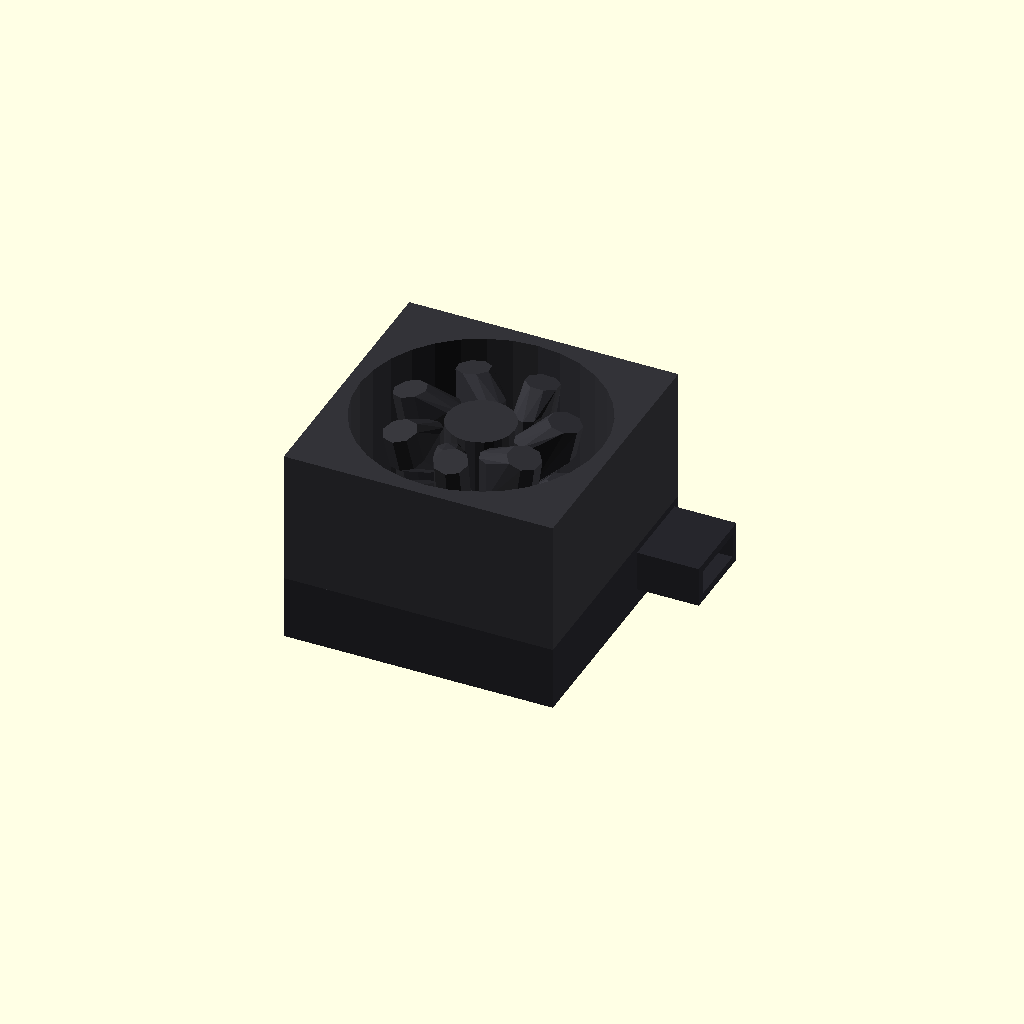
Cell 1 — every parameter at its default value.
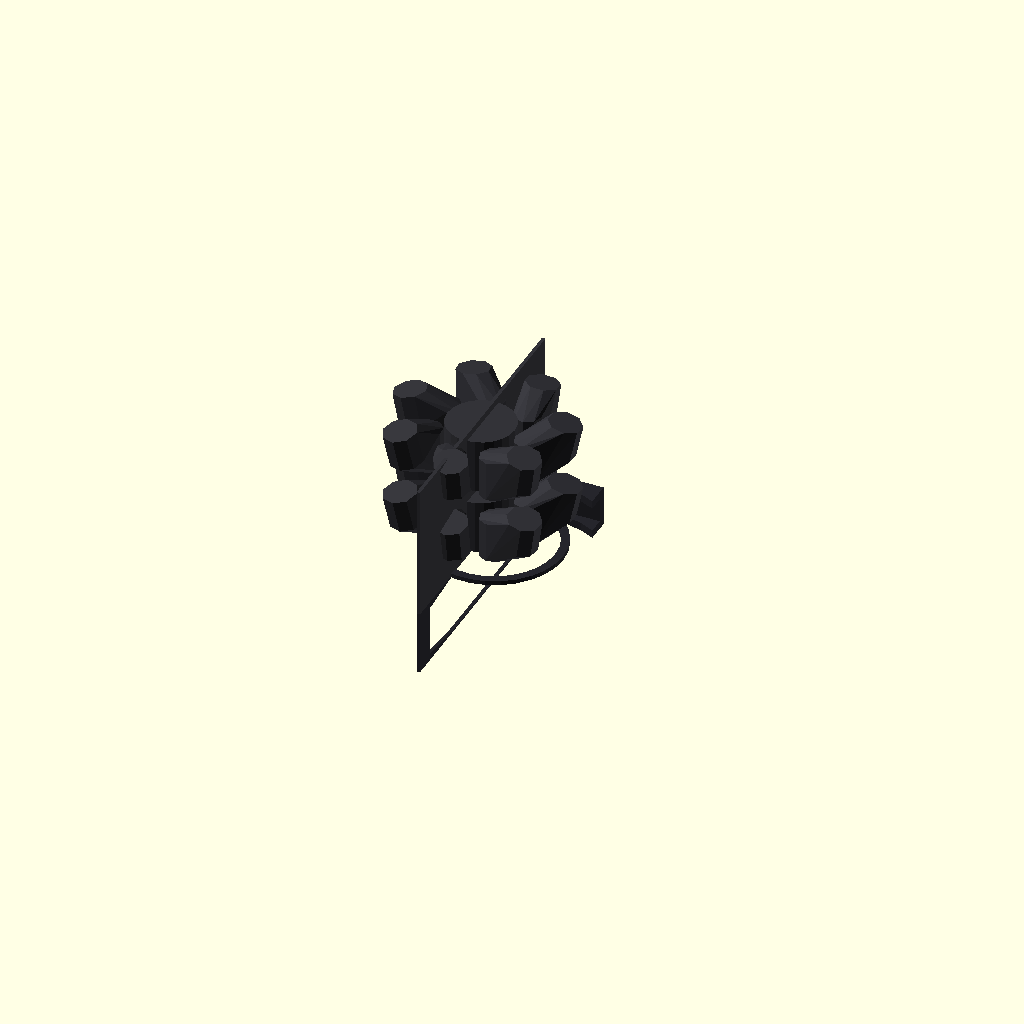
Cell 2: overall_width_mm = 0.5 (everything else at default).
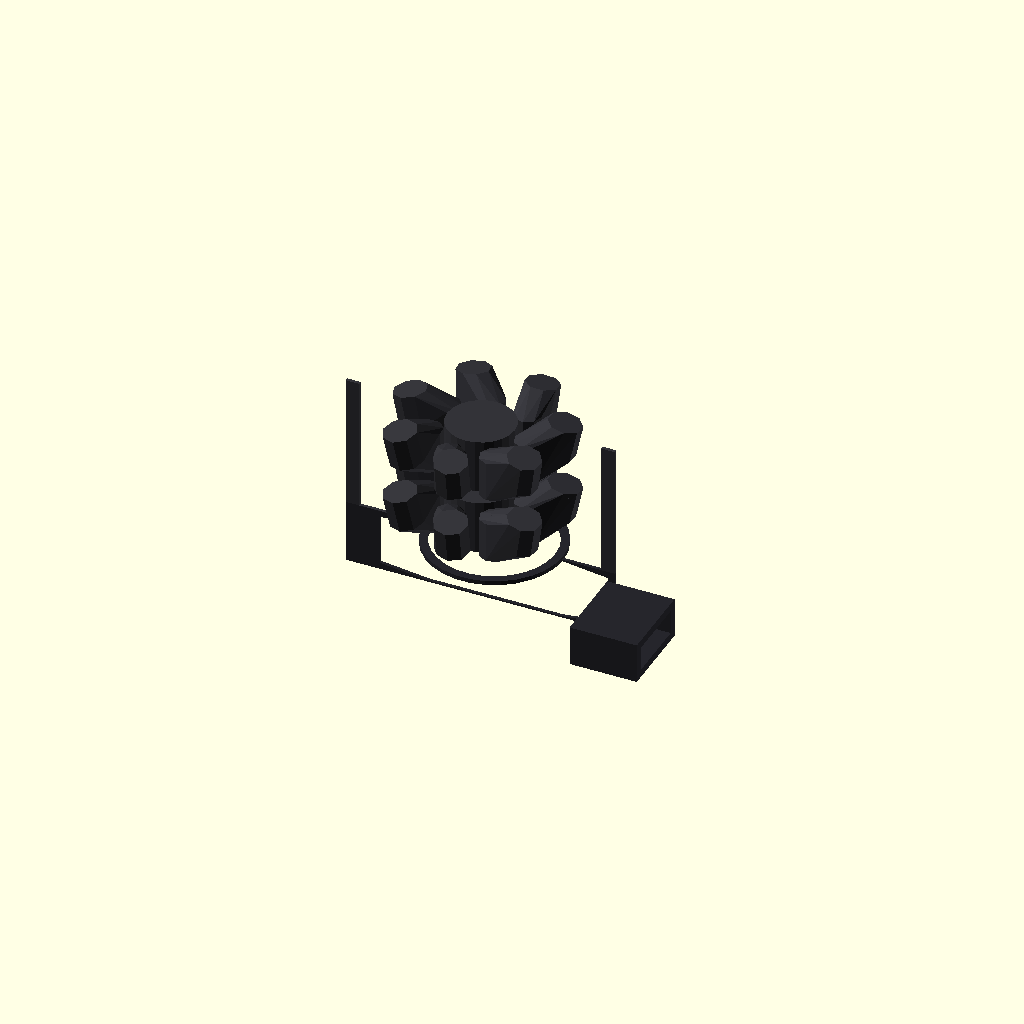
Cell 3 — overall_length_mm set to 0.5, the other parameters unchanged.
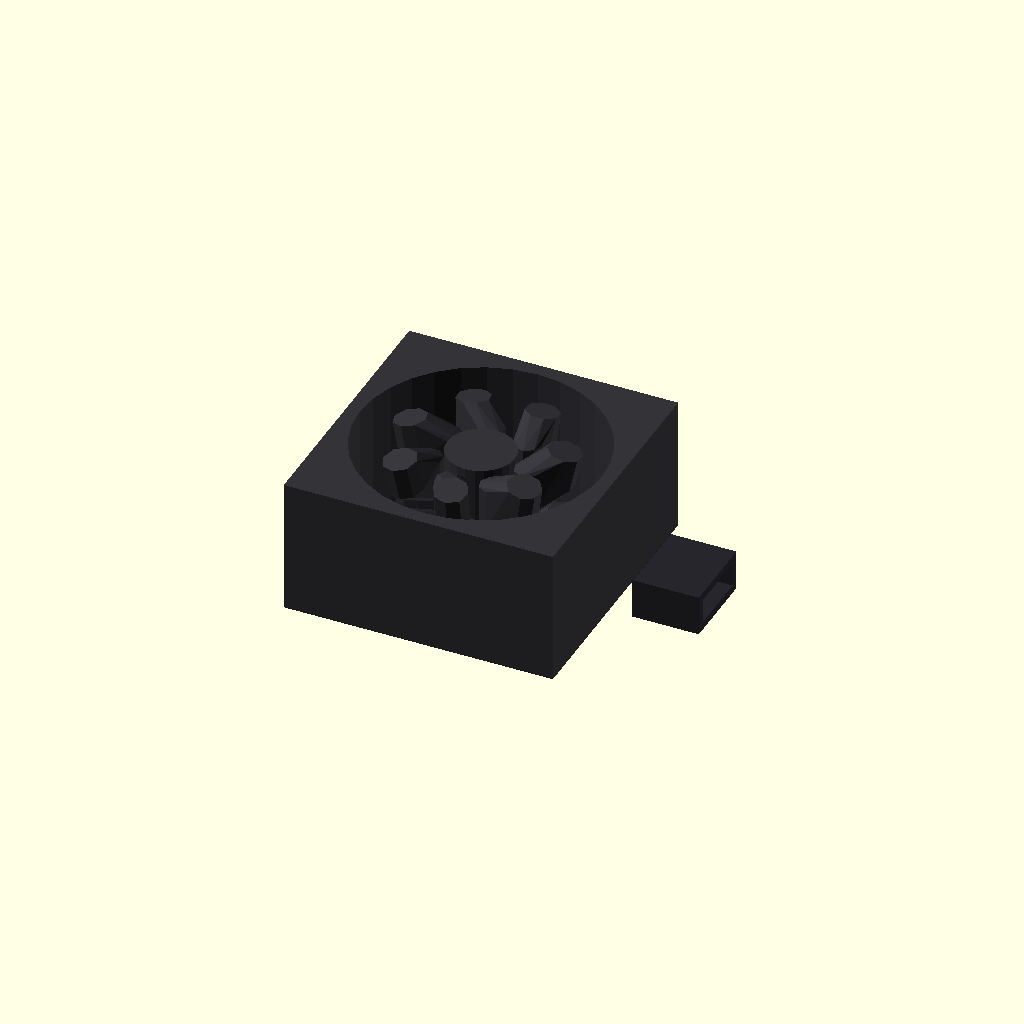
Cell 4 — overall_depth_mm set to 0.1, the other parameters unchanged.
One fixed orthographic camera (rotation 55°, 0°, 25°; colour scheme Cornfield) for every cell.
OpenSCAD source file results/nopscadlib/ablations/no_recovery/scad/blower__BL40x10.scad:
// Parameters
overall_width_mm = 40; //[20:80:0.5]
overall_length_mm = 40; //[20:80:0.5]
overall_depth_mm = 9.5; //[5:20:0.1]
wall_thickness_mm = 1.2; //[0.8:2.4:0.1]
top_plate_thickness_mm = 1.0; //[0.6:2.0:0.1]
base_plate_thickness_mm = 1.0; //[0.6:2.0:0.1]
clearance_overlap_mm = 0.8; //[0.5:2.0:0.1]
inlet_bore_d_mm = 18; //[10:28:0.5]
inlet_lip_height_mm = 1.2; //[0.6:3.0:0.1]
outlet_width_mm = 12; //[8:20:0.5]
outlet_height_mm = 6; //[4:9:0.5]
outlet_length_mm = 10; //[6:25:0.5]
impeller_outer_d_mm = 26; //[18:34:0.5]
impeller_hub_d_mm = 10; //[6:16:0.5]
impeller_height_mm = 6.5; //[4:8.5:0.1]
blade_count = 25; //[12:40:1]
blade_ring_thickness_mm = 1.2; //[0.8:2.5:0.1]
mount_hole_d_mm = 3.2; //[2.5:4.5:0.1]
mount_hole_edge_offset_mm = 4.0; //[2.5:8.0:0.5]
mount_hole_y_pitch_mm = 24; //[16:32:0.5]
volute_outer_r_mm = 17; //[12:22:0.5]
volute_inner_r_mm = 10; //[7:16:0.5]
volute_center_x_offset_mm = 2.0; //[0:6:0.5]

// Blower - complete geometry
module blower() {
  color([0.15, 0.15, 0.17]) {
    difference() {
      union() {
        // Blower outer block
        translate([0, 0, 0])
          cube([overall_width_mm, overall_length_mm, overall_depth_mm], center=true);
        // Outlet outer duct
        translate([(overall_width_mm/2 + outlet_length_mm/2 - clearance_overlap_mm),
                   (overall_length_mm/2 - outlet_width_mm/2 - wall_thickness_mm),
                   (overall_depth_mm/2 - top_plate_thickness_mm - outlet_height_mm/2)])
          cube([outlet_length_mm, outlet_width_mm, outlet_height_mm], center=true);
        // Inlet lip cylinder
        translate([volute_center_x_offset_mm, 0,
                   (overall_depth_mm/2 + inlet_lip_height_mm/2 - clearance_overlap_mm)])
          cylinder(r=(inlet_bore_d_mm/2 + wall_thickness_mm), h=inlet_lip_height_mm, center=true);
      }
      // Internal cavity
      hull() {
        translate([volute_center_x_offset_mm, 0, (base_plate_thickness_mm - top_plate_thickness_mm)/2])
          cylinder(r=volute_outer_r_mm, h=(overall_depth_mm - top_plate_thickness_mm - base_plate_thickness_mm), center=true);
        translate([volute_center_x_offset_mm, 0, (base_plate_thickness_mm - top_plate_thickness_mm)/2])
          cylinder(r=volute_inner_r_mm, h=(overall_depth_mm - top_plate_thickness_mm - base_plate_thickness_mm + 2*clearance_overlap_mm), center=true);
      }
      // Inlet bore cut
      translate([volute_center_x_offset_mm, 0, (overall_depth_mm/2 - top_plate_thickness_mm/2)])
        cylinder(r=inlet_bore_d_mm/2, h=(top_plate_thickness_mm + inlet_lip_height_mm + 2*clearance_overlap_mm), center=true);
      // Outlet inner cut
      translate([(overall_width_mm/2 + outlet_length_mm/2 - clearance_overlap_mm),
                 (overall_length_mm/2 - outlet_width_mm/2 - wall_thickness_mm),
                 (overall_depth_mm/2 - top_plate_thickness_mm - outlet_height_mm/2)])
        cube([(outlet_length_mm + 2*clearance_overlap_mm),
              (outlet_width_mm - 2*wall_thickness_mm),
              (outlet_height_mm - 2*wall_thickness_mm)], center=true);
      // Mount holes
      translate([(overall_width_mm/2 - mount_hole_edge_offset_mm), (mount_hole_y_pitch_mm/2), 0])
        cylinder(r=mount_hole_d_mm/2, h=(overall_depth_mm + 2*clearance_overlap_mm), center=true);
      translate([(overall_width_mm/2 - mount_hole_edge_offset_mm), (-mount_hole_y_pitch_mm/2), 0])
        cylinder(r=mount_hole_d_mm/2, h=(overall_depth_mm + 2*clearance_overlap_mm), center=true);
    }
  }
}

// Fan - complete geometry
module fan() {
  color([0.2, 0.2, 0.22]) {
    // Frame
    difference() {
      cube([overall_width_mm, overall_length_mm, 10], center=true);
      cylinder(d=overall_width_mm-4, h=12, center=true, $fn=32);
    }
    // Hub
    cylinder(d=impeller_hub_d_mm, h=8, center=true, $fn=24);
    // Blades - 7 curved blades
    for(i=[0:6]) rotate([0,0,i*360/7])
      hull() {
        translate([impeller_hub_d_mm/2+2,0,-3]) cylinder(r=2, h=6, $fn=8);
        translate([impeller_outer_d_mm/2-3,3,0]) rotate([0,12,20]) cylinder(r=2.5, h=5, $fn=8);
      }
  }
}

// Blower Fan - complete geometry
module blower_fan() {
  color([0.2, 0.2, 0.22]) {
    // Frame
    difference() {
      cube([overall_width_mm, overall_length_mm, 10], center=true);
      cylinder(d=overall_width_mm-4, h=12, center=true, $fn=32);
    }
    // Hub
    cylinder(d=impeller_hub_d_mm, h=8, center=true, $fn=24);
    // Blades - 7 curved blades
    for(i=[0:6]) rotate([0,0,i*360/7])
      hull() {
        translate([impeller_hub_d_mm/2+2,0,-3]) cylinder(r=2, h=6, $fn=8);
        translate([impeller_outer_d_mm/2-3,3,0]) rotate([0,12,20]) cylinder(r=2.5, h=5, $fn=8);
      }
  }
}

// Assembly
module assembly() {
  blower();
  translate([0, 0, overall_depth_mm/2 + 5]) fan();
  translate([0, 0, overall_depth_mm/2 + 15]) blower_fan();
}

assembly();
Customizer parameters (derived from the source; name, type, default, range or options):
overall_width_mm: number, default 40, range 0.5 to 20, step 80
overall_length_mm: number, default 40, range 0.5 to 20, step 80
overall_depth_mm: number, default 9.5, range 0.1 to 5, step 20
wall_thickness_mm: number, default 1.2, range 0.1 to 0.8, step 2.4
top_plate_thickness_mm: number, default 1, range 0.1 to 0.6, step 2
base_plate_thickness_mm: number, default 1, range 0.1 to 0.6, step 2
clearance_overlap_mm: number, default 0.8, range 0.1 to 0.5, step 2
inlet_bore_d_mm: number, default 18, range 0.5 to 10, step 28
inlet_lip_height_mm: number, default 1.2, range 0.1 to 0.6, step 3
outlet_width_mm: number, default 12, range 0.5 to 8, step 20
outlet_height_mm: number, default 6, range 0.5 to 4, step 9
outlet_length_mm: number, default 10, range 0.5 to 6, step 25
impeller_outer_d_mm: number, default 26, range 0.5 to 18, step 34
impeller_hub_d_mm: number, default 10, range 0.5 to 6, step 16
impeller_height_mm: number, default 6.5, range 0.1 to 4, step 8.5
blade_count: number, default 25, range 1 to 12, step 40
blade_ring_thickness_mm: number, default 1.2, range 0.1 to 0.8, step 2.5
mount_hole_d_mm: number, default 3.2, range 0.1 to 2.5, step 4.5
mount_hole_edge_offset_mm: number, default 4, range 0.5 to 2.5, step 8
mount_hole_y_pitch_mm: number, default 24, range 0.5 to 16, step 32
volute_outer_r_mm: number, default 17, range 0.5 to 12, step 22
volute_inner_r_mm: number, default 10, range 0.5 to 7, step 16
volute_center_x_offset_mm: number, default 2, range 0 to 0.5, step 6
